Run: headless pygame with SDL's dummy video driver; simulated clock (each Clock.tick advances the game by its frame time, no real sleeping); random seed 0; keys injected as events and as key.get_pressed() state; mouse plan: one left click at the window centre at the start of phase 2, then a move to the lower-right quarter at the start of phase 3.
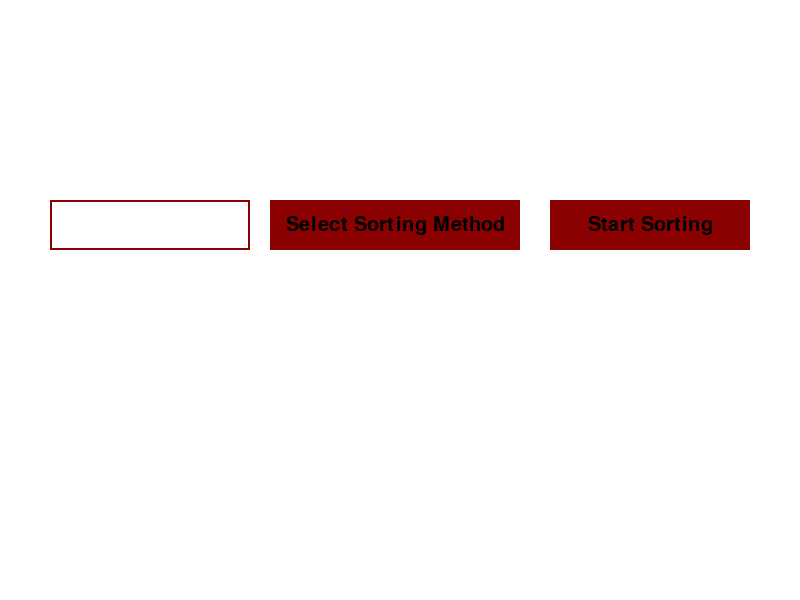
Frame 1 of 4 · flips 1–60 · no input
Frame 2 of 4 · flips 61–180 · clicked the window centre · tapped SPACE, RETURN · held RIGHT (→), D · screen unchanged from frame 1, image omitted
Frame 3 of 4 · flips 181–300 · moved the mouse to the lower-right quarter · held DOWN (↓), S · screen unchanged from frame 2, image omitted
Frame 4 of 4 · flips 301–420 · held LEFT (←), A, UP (↑), W · screen unchanged from frame 3, image omitted

The pygame program that drew these frames:

import pygame

# Constants
SCREEN_WIDTH = 800
SCREEN_HEIGHT = 600
SCREEN_TITLE = "Sorting App"
MENU_FONT_SIZE = 35
BUTTON_FONT_SIZE = 30
MENU_COLOR = (139, 0, 0)
TEXT_COLOR = (0, 0, 0)
BUTTON_COLOR = (139, 0, 0)
SELECTED_METHOD_COLOR = (0, 255, 0)

# Initialize Pygame
pygame.init()
screen = pygame.display.set_mode((SCREEN_WIDTH, SCREEN_HEIGHT))
pygame.display.set_caption(SCREEN_TITLE)
font = pygame.font.Font(None, 25)
button_font = pygame.font.Font(None, BUTTON_FONT_SIZE)
menu_font = pygame.font.Font(None, MENU_FONT_SIZE)

# Input box
input_box_width = 300
input_box_height = 50
input_box_x = 50
input_box_y = 200
input_box = pygame.Rect(input_box_x, input_box_y, input_box_width, input_box_height)

# Button
button_width = 200
button_height = 50
button_x = 550
button_y = 200
button_rect = pygame.Rect(button_x, button_y, button_width, button_height)

# Dropdown Menu
sorting_methods = ["Selection Sort", "Bubble Sort", "Insertion Sort", "Merge Sort", "Quick Sort", "Heap Sort", "Comb Sort"]
menu_open = False
selected_method = None
menu_rect = pygame.Rect(270, 200, 250, input_box_height)  
menu_options_rects = []

# Functions
def draw_input_field():
    pygame.draw.rect(screen, MENU_COLOR, input_box, 2)
    text_surface = font.render(text, True, TEXT_COLOR)
    width = max(200, text_surface.get_width() + 10)
    input_box.w = width
    screen.blit(text_surface, (input_box.x + 5, input_box.y + 5))

def draw_start_button():
    pygame.draw.rect(screen, BUTTON_COLOR, button_rect)
    button_text = button_font.render("Start Sorting", True, TEXT_COLOR)
    button_text_rect = button_text.get_rect(center=button_rect.center)
    screen.blit(button_text, button_text_rect)

def draw_dropdown_menu():
    pygame.draw.rect(screen, MENU_COLOR, menu_rect)
    menu_text = button_font.render(selected_method if selected_method else "Select Sorting Method", True, TEXT_COLOR)
    menu_text_rect = menu_text.get_rect(center=menu_rect.center)
    screen.blit(menu_text, menu_text_rect)

def draw_menu_options():
    for i, method in enumerate(sorting_methods):
        option_surface = menu_font.render(method, True, TEXT_COLOR)
        option_rect = option_surface.get_rect(center=(menu_rect.centerx, menu_rect.y + 50 * (i + 1) + 25))
        menu_options_rects.append(option_rect)
        if selected_method == method:
            pygame.draw.rect(screen, SELECTED_METHOD_COLOR, option_rect)
        else:
            pygame.draw.rect(screen, MENU_COLOR, option_rect, 2)  
        screen.blit(option_surface, option_rect)

# Main loop
running = True
active = False
text = ''
while running:
    for event in pygame.event.get():
        if event.type == pygame.QUIT:
            running = False
        elif event.type == pygame.MOUSEBUTTONDOWN:
            if input_box.collidepoint(event.pos):
                active = not active
            else:
                active = False
            if menu_rect.collidepoint(event.pos):
                menu_open = not menu_open
            else:
                menu_open = False
            for i, option_rect in enumerate(menu_options_rects):
                if option_rect.collidepoint(event.pos):
                    selected_method = sorting_methods[i]
                    draw_menu_options()
        elif event.type == pygame.KEYDOWN:
            if active:
                if event.key == pygame.K_RETURN:
                    print(text)
                    text = ''
                elif event.key == pygame.K_BACKSPACE:
                    text = text[:-1]
                else:
                    text += event.unicode

    screen.fill((255, 255, 255))
    draw_input_field()
    draw_start_button()
    draw_dropdown_menu()
    if menu_open:
        draw_menu_options()
    pygame.display.flip()

# Quit Pygame
pygame.quit()
